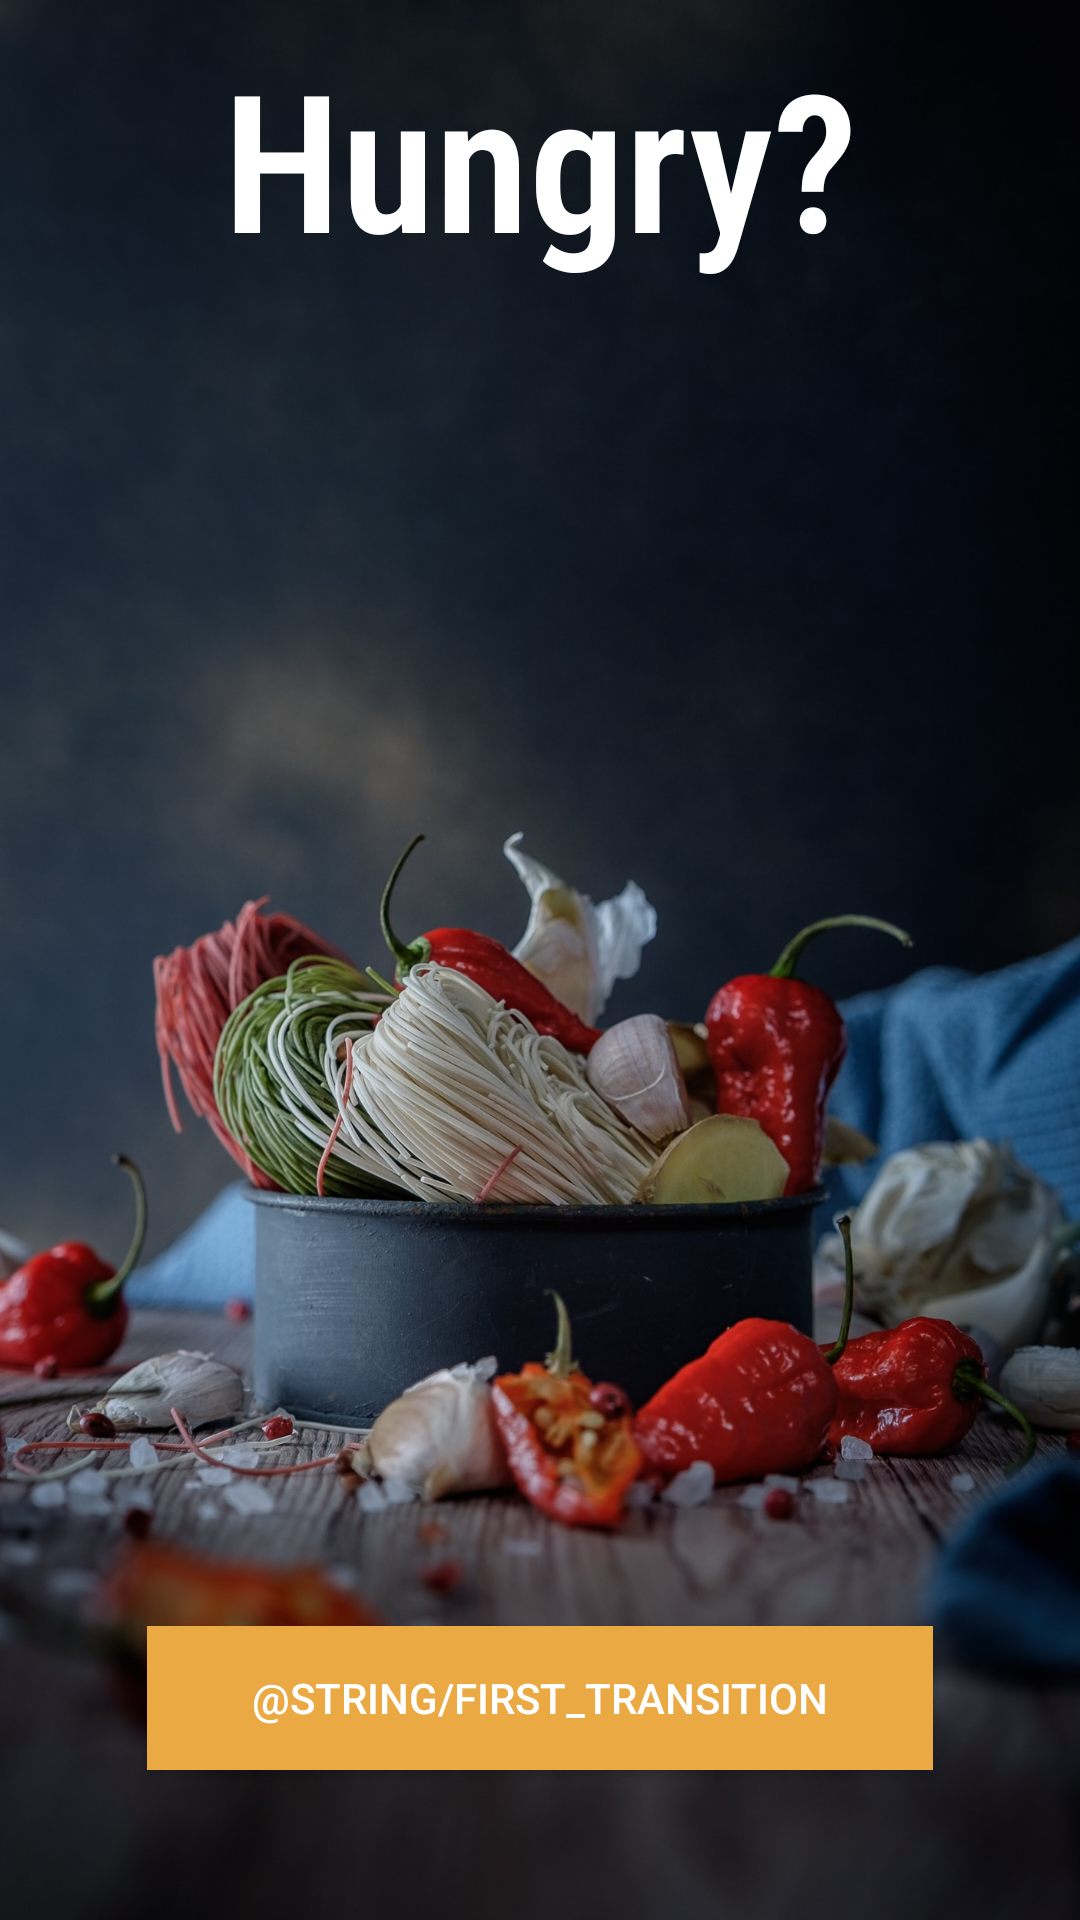

Reconstruct the res/layout file that produces this screen, plus the resources it refers to.
<!-- AndroidManifest.xml: activity theme AppTheme.NoActionBar -->
<!-- res/layout/activity_main.xml -->
<?xml version="1.0" encoding="utf-8"?>
<androidx.coordinatorlayout.widget.CoordinatorLayout
        xmlns:android="http://schemas.android.com/apk/res/android"
        xmlns:app="http://schemas.android.com/apk/res-auto"
        xmlns:tools="http://schemas.android.com/tools"
        android:layout_width="match_parent"
        android:layout_height="match_parent"
        tools:context=".MainActivity">
    <FrameLayout
            android:layout_width="match_parent"
            android:layout_height="match_parent">

        <ImageView
                android:layout_width="wrap_content"
                android:layout_height="wrap_content" app:srcCompat="@drawable/background_4"
                android:id="@+id/imageView2" android:contentDescription="@string/app_name"
                tools:srcCompat="@drawable/background_4" android:scaleType="centerCrop"/>
        <LinearLayout
                android:orientation="horizontal"
                android:layout_width="match_parent"
                android:layout_height="match_parent" android:gravity="center|top" android:layout_marginTop="0dp">
            <TextView
                    android:text="Hungry?"
                    android:layout_width="match_parent"
                    android:layout_height="140dp" android:id="@+id/textView"
                    android:textSize="@android:dimen/notification_large_icon_height"
                    android:textColor="@android:color/background_light"
                    android:layout_marginTop="10dp" android:textStyle="bold"
                    android:gravity="center|top"
                    android:fontFamily="sans-serif-condensed-light" android:visibility="visible"/>
        </LinearLayout>
        <LinearLayout
                android:orientation="vertical"
                android:layout_width="match_parent"
                android:layout_height="match_parent" android:gravity="bottom|center">
            <androidx.appcompat.widget.AppCompatButton
                    android:text="@string/first_transition"
                    android:layout_width="262dp"
                    android:layout_height="wrap_content" android:id="@+id/transitionButton"
                    tools:background="@color/colorYellow" android:background="@color/colorYellow"
                    android:textColor="@android:color/background_light" android:layout_margin="50dp"
                    android:padding="@dimen/fab_margin" android:layout_marginBottom="@android:dimen/app_icon_size"
                    android:onClick="startCooking"/>
        </LinearLayout>
    </FrameLayout>
</androidx.coordinatorlayout.widget.CoordinatorLayout>
<!-- resources referenced by this layout -->
<resources>
  <color name="colorYellow">#EBA943</color>
  <!-- drawable background_4: jpg bitmap (drawable, 334291 bytes) -->
  <string name="app_name">CookML</string>
  <style name="AppTheme.NoActionBar">
          <item name="windowActionBar">false</item>
          <item name="windowNoTitle">true</item>
          <item name="android:windowFullscreen">true</item>
      </style>
</resources>
